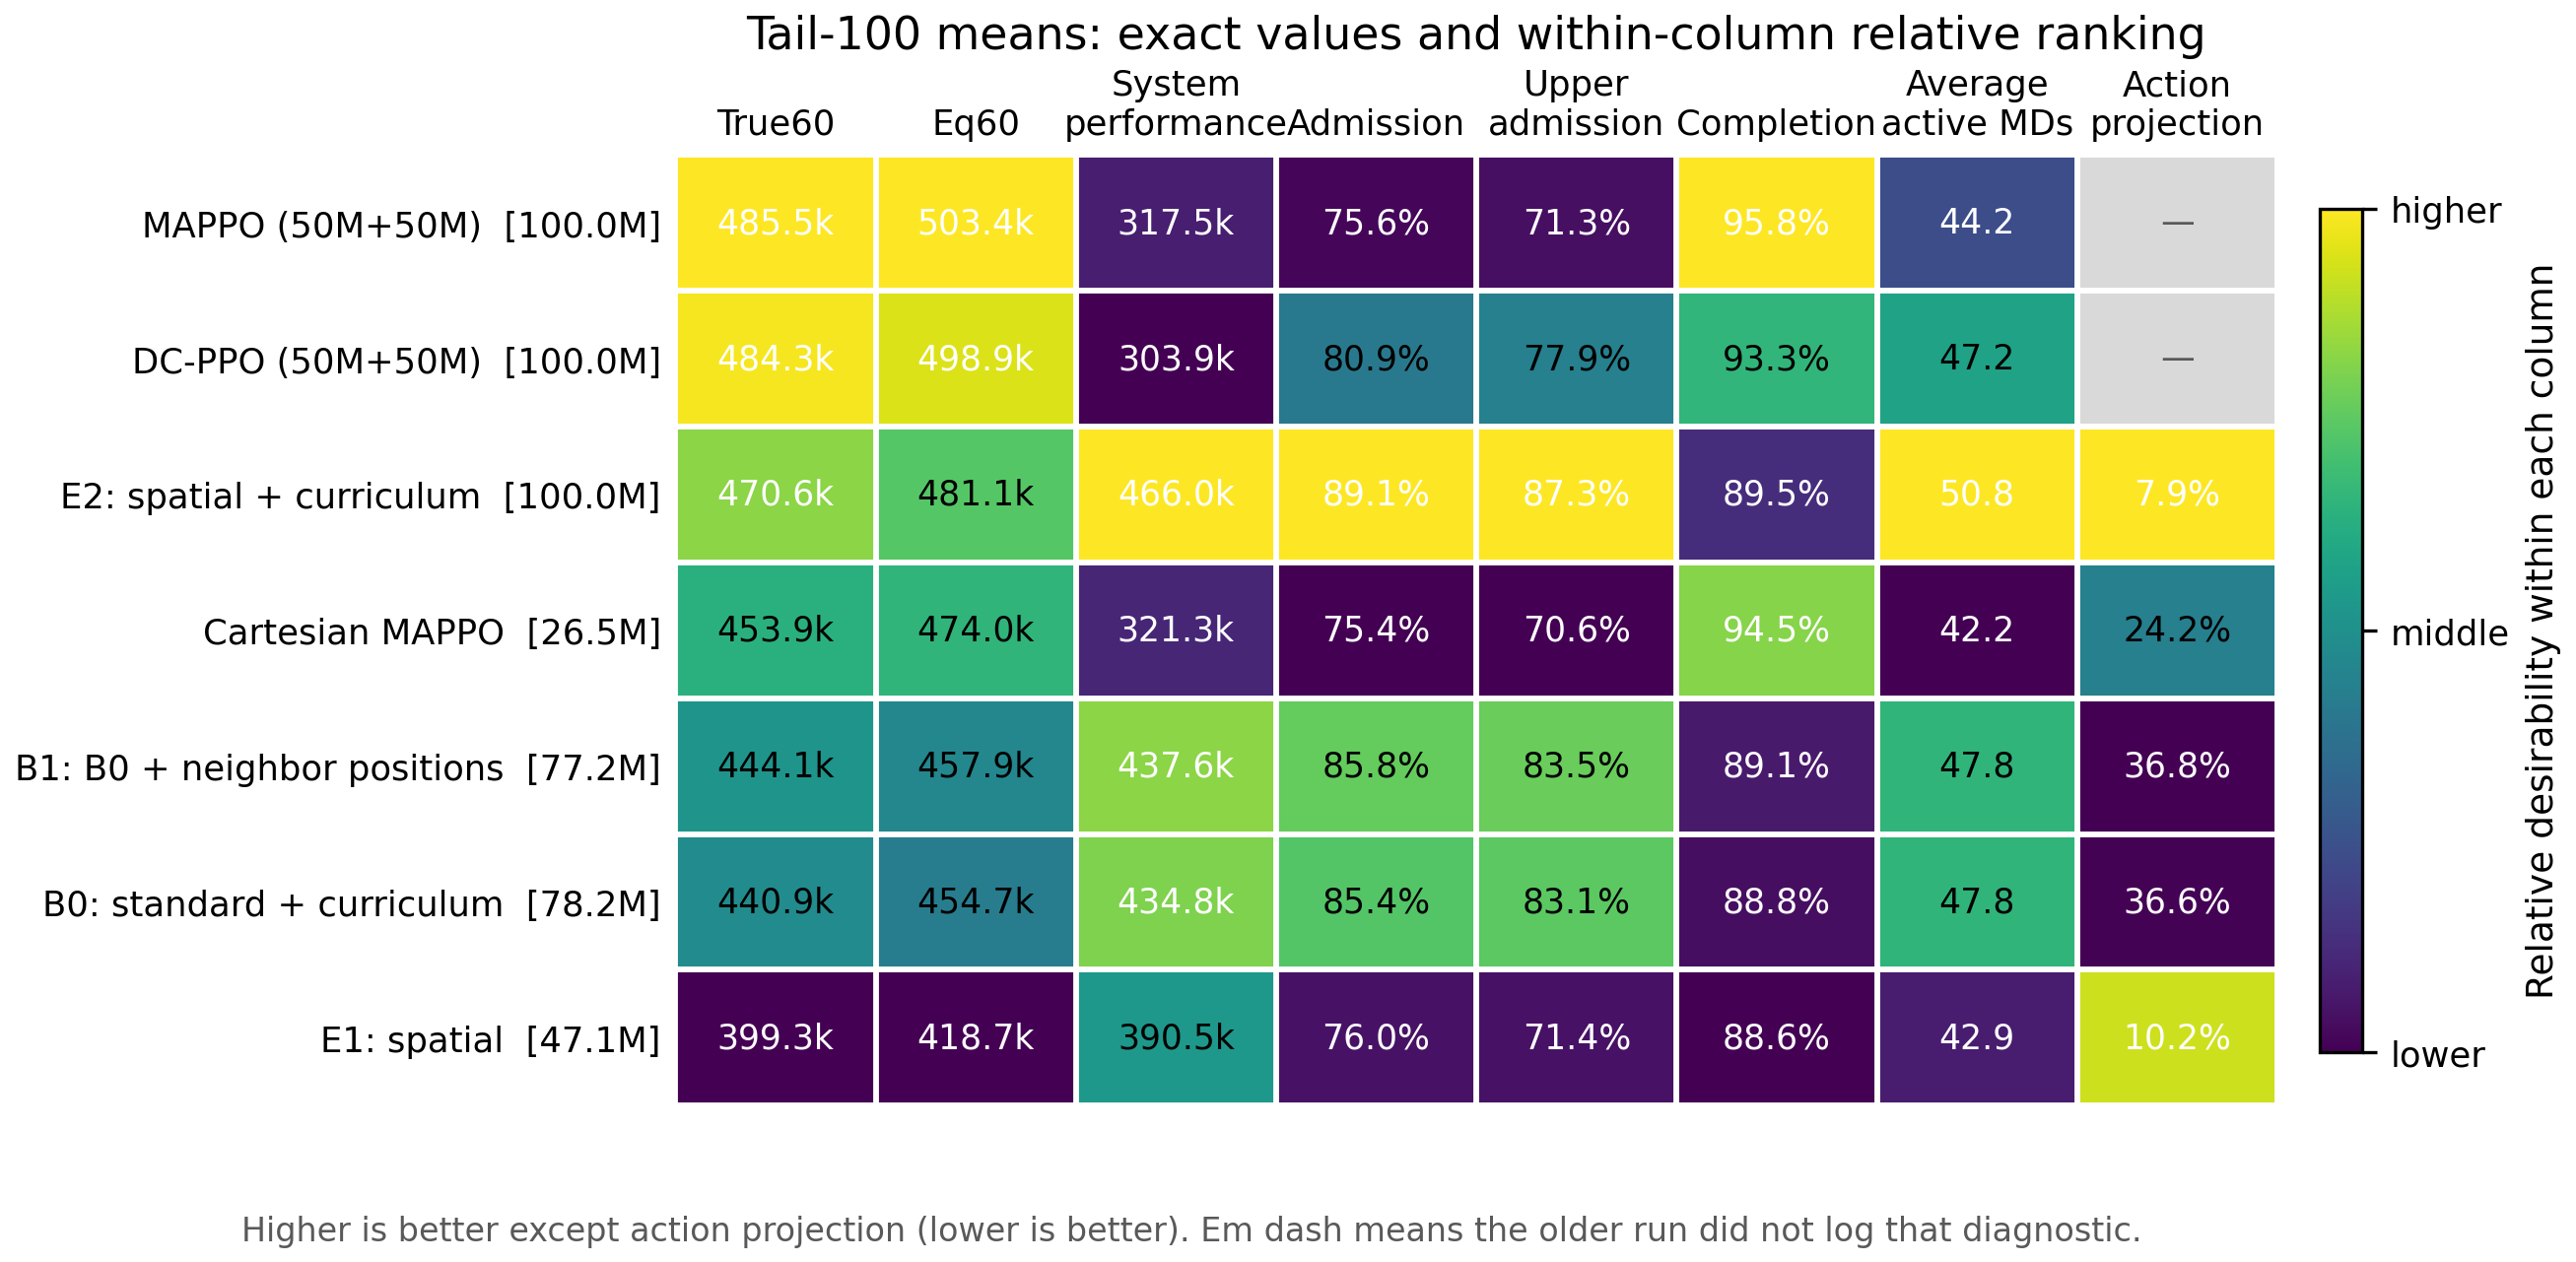

This figure's Python source:
from __future__ import annotations

import csv
from pathlib import Path

import matplotlib
matplotlib.use("Agg")
import matplotlib.pyplot as plt
import numpy as np


HERE = Path(__file__).resolve().parent
ROOT = HERE.parent
METRICS = [
    ("true60", "True60", lambda value: f"{value/1000:.1f}k", True),
    ("equivalent60", "Eq60", lambda value: f"{value/1000:.1f}k", True),
    ("system_performance", "System\nperformance", lambda value: f"{value/1000:.1f}k", True),
    ("admission", "Admission", lambda value: f"{100*value:.1f}%", True),
    ("upper_admission", "Upper\nadmission", lambda value: f"{100*value:.1f}%", True),
    ("completion", "Completion", lambda value: f"{100*value:.1f}%", True),
    ("active_mds", "Average\nactive MDs", lambda value: f"{value:.1f}", True),
    ("projection", "Action\nprojection", lambda value: f"{100*value:.1f}%", False),
]

rows = []
with (ROOT / "tail100_metrics.csv").open(encoding="utf-8") as handle:
    for row in csv.DictReader(handle):
        converted = dict(row)
        converted["max_step"] = float(row["max_step"])
        for metric, *_ in METRICS:
            converted[metric] = float(row[metric]) if row[metric] else np.nan
        rows.append(converted)
rows.sort(key=lambda row: row["true60"], reverse=True)

values = np.asarray([[row[metric] for metric, *_ in METRICS] for row in rows], dtype=float)
scores = np.empty_like(values)
for column, (_, _, _, higher_is_better) in enumerate(METRICS):
    data = values[:, column]
    finite = np.isfinite(data)
    span = np.nanmax(data) - np.nanmin(data)
    normalized = np.full_like(data, np.nan)
    normalized[finite] = 1.0 if span == 0 else (data[finite] - np.nanmin(data)) / span
    scores[:, column] = normalized if higher_is_better else 1.0 - normalized

plt.rcParams.update({
    "font.family": "sans-serif",
    "font.sans-serif": ["DejaVu Sans", "Arial", "Helvetica"],
    "font.size": 9,
    "axes.titlesize": 11,
    "axes.titlepad": 10,
    "xtick.labelsize": 8.5,
    "ytick.labelsize": 8.5,
})

fig, ax = plt.subplots(figsize=(9.2, 4.8))
cmap = plt.get_cmap("viridis").copy()
cmap.set_bad("#D9D9D9")
image = ax.imshow(np.ma.masked_invalid(scores), cmap=cmap, vmin=0, vmax=1, aspect="auto")
ax.set_xticks(np.arange(len(METRICS)), [label for _, label, *_ in METRICS])
row_labels = [f"{row['experiment']}  [{row['max_step']/1e6:.1f}M]" for row in rows]
ax.set_yticks(np.arange(len(rows)), row_labels)
ax.tick_params(top=True, bottom=False, labeltop=True, labelbottom=False, length=0)

for row_index, row in enumerate(rows):
    for column, (metric, _, formatter, _) in enumerate(METRICS):
        score = scores[row_index, column]
        if not np.isfinite(score):
            text, color = "—", "0.35"
        else:
            text = formatter(row[metric])
            color = "white" if score < 0.35 or score > 0.78 else "black"
        ax.text(column, row_index, text, ha="center", va="center", color=color, fontsize=8.3)

ax.set_title("Tail-100 means: exact values and within-column relative ranking", pad=26)
for spine in ax.spines.values():
    spine.set_visible(False)
ax.set_xticks(np.arange(-0.5, len(METRICS), 1), minor=True)
ax.set_yticks(np.arange(-0.5, len(rows), 1), minor=True)
ax.grid(which="minor", color="white", linestyle="-", linewidth=1.4)
ax.tick_params(which="minor", bottom=False, left=False)

colorbar = fig.colorbar(image, ax=ax, fraction=0.025, pad=0.025)
colorbar.set_label("Relative desirability within each column")
colorbar.set_ticks([0, 0.5, 1])
colorbar.set_ticklabels(["lower", "middle", "higher"])
fig.text(
    0.5,
    0.025,
    "Higher is better except action projection (lower is better). Em dash means the older run did not log that diagnostic.",
    ha="center",
    fontsize=8,
    color="0.35",
)
fig.subplots_adjust(top=0.79, bottom=0.12, left=0.31, right=0.93)
fig.savefig(HERE / "plot.png", dpi=300, bbox_inches="tight", pad_inches=0.05)
